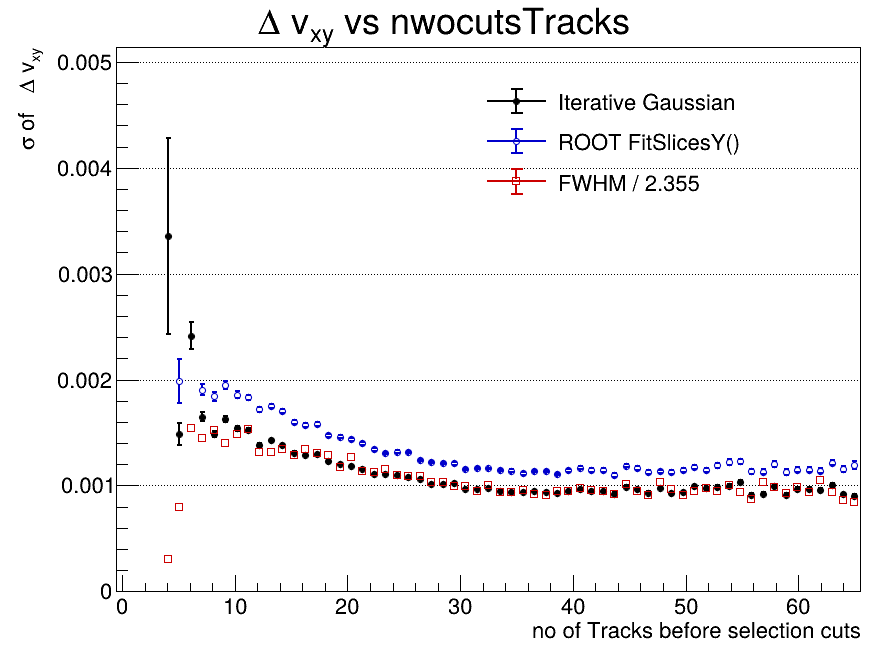

The data file committed next to this chart (first rows):
x_low, x_high, x_center, entries, iterative_mean, iterative_mean_error, iterative_sigma, iterative_sigma_error, iterative_chi2_ndf, iterative_iterations, iterative_fit_status, fitslicesy_sigma, fitslicesy_sigma_error, fwhm, fwhm_sigma
-0.5, 0.5154, 0.007692, 0, nan, nan, nan, nan, nan, 0, -1, 0, 0, nan, nan
0.5154, 1.531, 1.023, 7, nan, nan, nan, nan, nan, 0, -1, 0, 0, nan, nan
1.531, 2.546, 2.038, 29, nan, nan, nan, nan, nan, 0, -1, 0, 0, nan, nan
2.546, 3.562, 3.054, 45, nan, nan, nan, nan, nan, 0, -1, 0, 0, nan, nan
3.562, 4.577, 4.069, 159, 0.004195, 0.0005829, 0.003356, 0.0009273, 1.059, 2, 0, 0, 0, 0.00072, 0.0003058
4.577, 5.592, 5.085, 480, 0.002762, 9.90351095256e-05, 0.001486, 0.0001001, 1.791, 5, 0, 0.001987, 0.0002065, 0.00187, 0.0007941
5.592, 6.608, 6.1, 1193, 0.002877, 0.0001061, 0.002412, 0.0001273, 1.715, 4, 0, 0, 0, 0.003637, 0.001545
6.608, 7.623, 7.115, 2218, 0.002912, 5.10279450302e-05, 0.001651, 4.68809363115e-05, 6.09, 6, 0, 0.001902, 5.16571008418e-05, 0.00342, 0.001452
7.623, 8.638, 8.131, 3779, 0.002751, 3.52999458167e-05, 0.001486, 3.09245269203e-05, 9.592, 6, 0, 0.001843, 4.13268984277e-05, 0.003597, 0.001527
8.638, 9.654, 9.146, 5570, 0.002654, 2.84488655641e-05, 0.001627, 2.9826051018e-05, 6.453, 6, 0, 0.001946, 3.84233178437e-05, 0.0033, 0.001401
9.654, 10.67, 10.16, 7558, 0.002603, 2.38093031582e-05, 0.001541, 2.38994831762e-05, 12.84, 5, 0, 0.001857, 3.09784045209e-05, 0.003493, 0.001483
10.67, 11.68, 11.18, 9764, 0.002516, 2.05477462776e-05, 0.001525, 2.09099228999e-05, 15.33, 6, 0, 0.001832, 2.64829264185e-05, 0.003609, 0.001533
11.68, 12.7, 12.19, 11952, 0.002449, 1.74287690465e-05, 0.00138, 1.6537145424e-05, 22.91, 6, 0, 0.001721, 2.37273436673e-05, 0.0031, 0.001317
12.7, 13.72, 13.21, 13757, 0.002392, 1.62107604641e-05, 0.001425, 1.63980296078e-05, 21.5, 6, 0, 0.001751, 2.23621301729e-05, 0.003098, 0.001315
13.72, 14.73, 14.22, 16123, 0.002328, 1.44398358843e-05, 0.001379, 1.46390263125e-05, 23.7, 6, 0, 0.0017, 2.05322586131e-05, 0.003164, 0.001344
14.73, 15.75, 15.24, 17916, 0.002279, 1.30712301334e-05, 0.001311, 1.26258040833e-05, 30.32, 5, 0, 0.001601, 1.85426834133e-05, 0.003037, 0.00129
15.75, 16.76, 16.25, 19599, 0.002212, 1.22447688535e-05, 0.001288, 1.20058899608e-05, 30.21, 5, 0, 0.001569, 1.71500987189e-05, 0.003171, 0.001347
16.76, 17.78, 17.27, 21495, 0.002176, 1.17225323669e-05, 0.001298, 1.18426724331e-05, 33.97, 5, 0, 0.00158, 1.6285716908e-05, 0.003083, 0.001309
17.78, 18.79, 18.28, 22881, 0.002131, 1.08218925385e-05, 0.001226, 1.04709480324e-05, 42.77, 5, 0, 0.001475, 1.46328971516e-05, 0.003035, 0.001289
18.79, 19.81, 19.3, 24289, 0.00205, 1.01493995942e-05, 0.0012, 1.01100819082e-05, 36.22, 5, 0, 0.001459, 1.46788917127e-05, 0.00277, 0.001177
19.81, 20.82, 20.32, 25556, 0.002036, 9.74690774712e-06, 0.001185, 9.63508407858e-06, 42.53, 5, 0, 0.001437, 1.40375001609e-05, 0.002984, 0.001267
20.82, 21.84, 21.33, 26374, 0.001994, 9.43015260441e-06, 0.001152, 9.23164705983e-06, 45.55, 5, 0, 0.001398, 1.33017490073e-05, 0.002686, 0.001141
21.84, 22.85, 22.35, 26895, 0.001948, 9.01123815633e-06, 0.001105, 8.71200731981e-06, 46.24, 5, 0, 0.00134, 1.24868833518e-05, 0.002657, 0.001128
22.85, 23.87, 23.36, 28050, 0.001936, 8.6940026209e-06, 0.001106, 8.37972978261e-06, 45.9, 5, 0, 0.001306, 1.14462695783e-05, 0.002723, 0.001156
23.87, 24.88, 24.38, 28661, 0.00188, 8.52441170438e-06, 0.001102, 8.54598502722e-06, 50.59, 5, 0, 0.001319, 1.19626112888e-05, 0.002595, 0.001102
24.88, 25.9, 25.39, 28273, 0.001836, 8.49308579281e-06, 0.001079, 8.54994795707e-06, 47.4, 6, 0, 0.001317, 1.20855574492e-05, 0.002564, 0.001089
25.9, 26.92, 26.41, 28939, 0.001844, 8.15804696496e-06, 0.001058, 7.89263240704e-06, 52.23, 5, 0, 0.001244, 1.06286223534e-05, 0.002561, 0.001088
26.92, 27.93, 27.42, 27921, 0.001803, 8.09115060033e-06, 0.001014, 7.82061030427e-06, 49.68, 5, 0, 0.001221, 1.09546487201e-05, 0.002441, 0.001037
27.93, 28.95, 28.44, 27925, 0.001765, 7.99670287329e-06, 0.001018, 7.96347114702e-06, 48.11, 5, 0, 0.001211, 1.09367483603e-05, 0.002426, 0.00103
28.95, 29.96, 29.45, 27567, 0.001742, 8.00167161492e-06, 0.001023, 7.97167237684e-06, 45.27, 5, 0, 0.001208, 1.09382129842e-05, 0.00235, 0.0009979
29.96, 30.98, 30.47, 26589, 0.001725, 7.93042482264e-06, 0.0009692, 7.56111273628e-06, 55.27, 5, 0, 0.001156, 1.05540439326e-05, 0.002347, 0.0009969
30.98, 31.99, 31.48, 25872, 0.001705, 8.02246269868e-06, 0.0009711, 7.91324518882e-06, 50.76, 5, 0, 0.001167, 1.08763993804e-05, 0.002227, 0.0009457
31.99, 33.01, 32.5, 48104, 0.001694, 5.86391844298e-06, 0.0009754, 5.79458445185e-06, 92.58, 5, 0, 0.001161, 7.73968320252e-06, 0.002359, 0.001002
33.01, 34.02, 33.52, 22426, 0.001638, 8.41634512019e-06, 0.000949, 8.52918794032e-06, 39.07, 5, 0, 0.001146, 1.15901517802e-05, 0.002204, 0.000936
34.02, 35.04, 34.53, 21007, 0.001643, 8.62894557638e-06, 0.0009424, 8.54554081473e-06, 38.01, 5, 0, 0.001141, 1.19464869059e-05, 0.002219, 0.0009424
35.04, 36.05, 35.55, 19821, 0.001632, 8.87263116829e-06, 0.0009409, 8.85526222231e-06, 38.16, 5, 0, 0.001113, 1.17518484554e-05, 0.002251, 0.0009559
36.05, 37.07, 36.56, 18933, 0.001612, 8.96356046353e-06, 0.0009462, 9.11122698477e-06, 29.42, 5, 0, 0.001136, 1.26192182123e-05, 0.002164, 0.0009189
37.07, 38.08, 37.58, 17632, 0.001606, 9.37081450649e-06, 0.0009428, 9.38965054855e-06, 34.52, 5, 0, 0.001136, 1.33100493779e-05, 0.002153, 0.0009141
38.08, 39.1, 38.59, 16342, 0.00161, 9.55189634978e-06, 0.0009253, 9.2876703374e-06, 34.69, 5, 0, 0.001108, 1.34378895145e-05, 0.002241, 0.0009518
39.1, 40.12, 39.61, 15415, 0.001603, 1.00764067493e-05, 0.0009492, 1.03339509867e-05, 27.88, 5, 0, 0.001144, 1.42597787598e-05, 0.002227, 0.0009457
40.12, 41.13, 40.62, 14257, 0.00159, 1.06354240439e-05, 0.0009666, 1.1124860924e-05, 21.17, 5, 0, 0.001169, 1.57924230516e-05, 0.002297, 0.0009755
41.13, 42.15, 41.64, 13382, 0.001584, 1.07814166083e-05, 0.0009448, 1.1194379172e-05, 25.81, 5, 0, 0.001147, 1.55579338603e-05, 0.002247, 0.0009541
42.15, 43.16, 42.65, 12533, 0.001614, 1.12893160413e-05, 0.00095, 1.12690747265e-05, 25.81, 5, 0, 0.001147, 1.60335356262e-05, 0.002224, 0.0009445
43.16, 44.18, 43.67, 11542, 0.001598, 1.11427397736e-05, 0.0009236, 1.11099648336e-05, 20.16, 4, 0, 0.001098, 1.6024677225e-05, 0.002168, 0.0009208
44.18, 45.19, 44.68, 10714, 0.001636, 1.24477786253e-05, 0.0009873, 1.26504581506e-05, 20.47, 5, 0, 0.001188, 1.83180507189e-05, 0.002394, 0.001016
45.19, 46.21, 45.7, 10037, 0.001617, 1.28437383352e-05, 0.0009623, 1.29869013581e-05, 19.02, 5, 0, 0.001166, 1.83830529352e-05, 0.002236, 0.0009497
46.21, 47.22, 46.72, 9318, 0.001627, 1.28485123262e-05, 0.0009328, 1.2715072218e-05, 18.5, 5, 0, 0.001127, 1.81616418508e-05, 0.002142, 0.0009095
47.22, 48.24, 47.73, 8922, 0.001675, 1.37835109263e-05, 0.000978, 1.34679013436e-05, 22.31, 4, 0, 0.001133, 1.70409391832e-05, 0.002434, 0.001034
48.24, 49.25, 48.75, 8333, 0.001634, 1.34786867852e-05, 0.000925, 1.31177392448e-05, 17.11, 5, 0, 0.00113, 1.99755790756e-05, 0.002274, 0.0009656
49.25, 50.27, 49.76, 7816, 0.001646, 1.42876523506e-05, 0.0009356, 1.3990525247e-05, 16.08, 5, 0, 0.001146, 1.98227791026e-05, 0.002151, 0.0009137
50.27, 51.28, 50.78, 7560, 0.001653, 1.50401343335e-05, 0.0009914, 1.53932996043e-05, 14.97, 5, 0, 0.001175, 2.09131351586e-05, 0.002223, 0.0009439
51.28, 52.3, 51.79, 7106, 0.001668, 1.49417577746e-05, 0.000975, 1.48794721008e-05, 10.69, 4, 0, 0.001147, 2.12953319155e-05, 0.002308, 0.0009799
52.3, 53.32, 52.81, 6815, 0.001673, 1.5697933231e-05, 0.0009846, 1.61313651393e-05, 11.76, 5, 0, 0.001191, 2.23187842717e-05, 0.002239, 0.0009509
53.32, 54.33, 53.82, 6313, 0.001657, 1.65273485257e-05, 0.0009977, 1.68553631047e-05, 10.8, 5, 0, 0.001221, 2.59193901273e-05, 0.002365, 0.001004
54.33, 55.35, 54.84, 6177, 0.001695, 1.71067464553e-05, 0.001033, 1.76542805519e-05, 11.57, 4, 0, 0.001226, 2.48128023948e-05, 0.00222, 0.0009427
55.35, 56.36, 55.85, 5919, 0.001679, 1.63387620997e-05, 0.0009121, 1.55414640978e-05, 14.01, 6, 0, 0.001132, 2.31520116106e-05, 0.002063, 0.0008762
56.36, 57.38, 56.87, 5587, 0.001658, 1.65080162508e-05, 0.000922, 1.58255922209e-05, 10.84, 5, 0, 0.001132, 2.42954858629e-05, 0.002442, 0.001037
57.38, 58.39, 57.88, 5196, 0.001764, 1.85888783097e-05, 0.0009981, 1.76006222364e-05, 13.73, 5, 0, 0.001201, 2.54078302917e-05, 0.002323, 0.0009865
58.39, 59.41, 58.9, 5197, 0.001647, 1.66861106302e-05, 0.0009137, 1.58424706109e-05, 9.146, 5, 0, 0.001129, 2.65581376754e-05, 0.002189, 0.0009294
59.41, 60.42, 59.92, 4923, 0.001685, 1.79021412876e-05, 0.0009649, 1.73589370406e-05, 9.027, 4, 0, 0.001148, 2.49096373834e-05, 0.002322, 0.0009862
... 5 more rows
